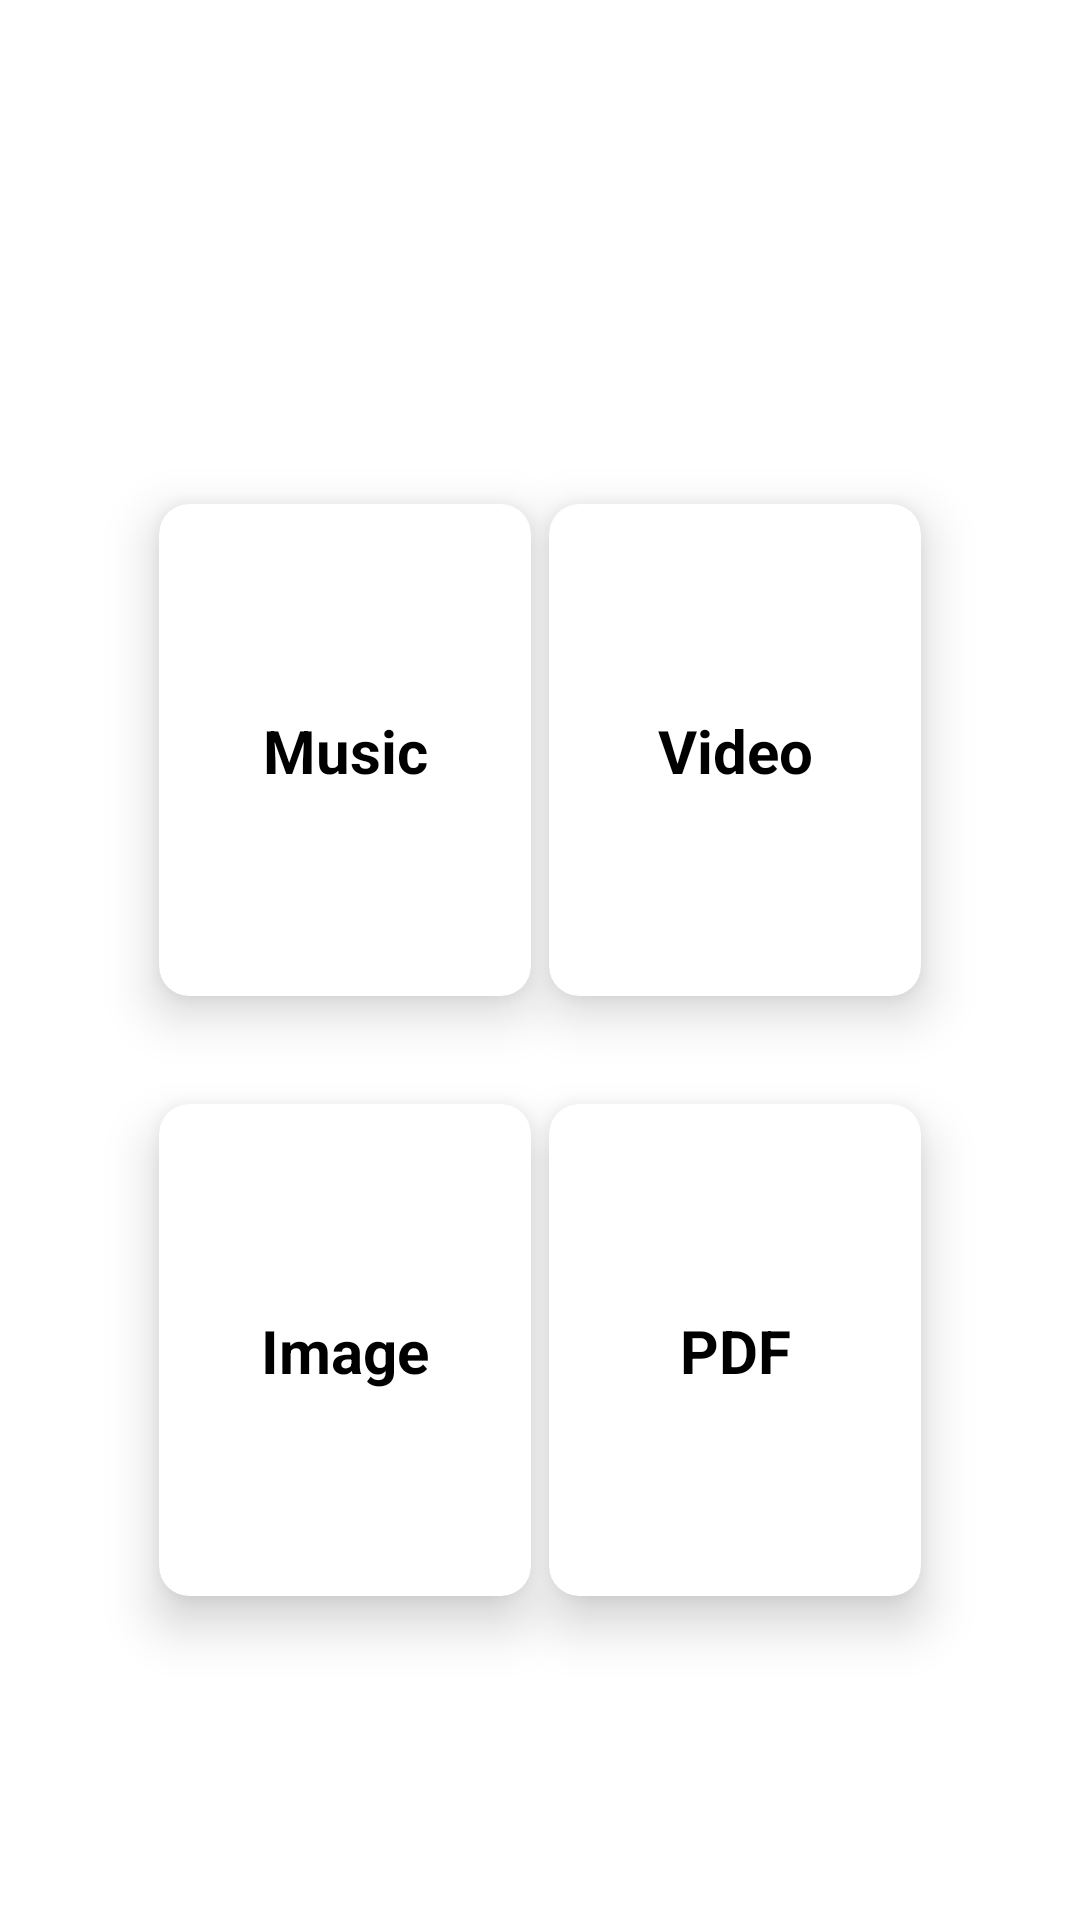

Produce the Android XML layout that renders to this screen, including the resource entries it uses.
<!-- AndroidManifest.xml: application theme Theme.FileManager -->
<!-- res/layout/fragment_home.xml -->
<?xml version="1.0" encoding="utf-8"?>
<androidx.constraintlayout.widget.ConstraintLayout xmlns:android="http://schemas.android.com/apk/res/android"
    xmlns:app="http://schemas.android.com/apk/res-auto"
    xmlns:tools="http://schemas.android.com/tools"
    android:layout_width="match_parent"
    android:layout_height="match_parent"
    tools:context=".Fragment.HomeFragment">

    


    <androidx.cardview.widget.CardView
        android:id="@+id/cardmusic"
        android:layout_width="150dp"
        android:layout_height="200dp"
        android:layout_marginStart="40dp"
        android:layout_marginTop="150dp"
        app:cardCornerRadius="10dp"
        app:cardElevation="10dp"
        app:cardUseCompatPadding="true"
        app:layout_constraintStart_toStartOf="parent"
        app:layout_constraintTop_toTopOf="parent">

        <androidx.constraintlayout.widget.ConstraintLayout
            android:layout_width="match_parent"
            android:layout_height="match_parent">

            <TextView
                android:layout_width="wrap_content"
                android:layout_height="wrap_content"
                android:text="Music"
                android:textColor="@color/black"
                android:textSize="20sp"
                android:textStyle="bold"
                app:layout_constraintBottom_toBottomOf="parent"
                app:layout_constraintEnd_toEndOf="parent"
                app:layout_constraintStart_toStartOf="parent"
                app:layout_constraintTop_toTopOf="parent" />
        </androidx.constraintlayout.widget.ConstraintLayout>
    </androidx.cardview.widget.CardView>

    <androidx.cardview.widget.CardView
        android:id="@+id/cardvideo"
        android:layout_width="150dp"
        android:layout_height="200dp"
        android:layout_marginTop="150dp"
        android:layout_marginEnd="40dp"
        app:cardCornerRadius="10dp"
        app:cardElevation="10dp"
        app:cardUseCompatPadding="true"
        app:layout_constraintEnd_toEndOf="parent"
        app:layout_constraintTop_toTopOf="parent">

        <androidx.constraintlayout.widget.ConstraintLayout
            android:layout_width="match_parent"
            android:layout_height="match_parent">

            <TextView
                android:layout_width="wrap_content"
                android:layout_height="wrap_content"
                android:text="Video"
                android:textColor="@color/black"
                android:textSize="20sp"
                android:textStyle="bold"
                app:layout_constraintBottom_toBottomOf="parent"
                app:layout_constraintEnd_toEndOf="parent"
                app:layout_constraintStart_toStartOf="parent"
                app:layout_constraintTop_toTopOf="parent" />
        </androidx.constraintlayout.widget.ConstraintLayout>
    </androidx.cardview.widget.CardView>

    <androidx.cardview.widget.CardView
        android:id="@+id/cardimage"
        android:layout_width="150dp"
        android:layout_height="200dp"
        android:layout_marginStart="40dp"
        app:cardCornerRadius="10dp"
        app:cardElevation="10dp"
        app:cardUseCompatPadding="true"
        app:layout_constraintStart_toStartOf="parent"
        app:layout_constraintTop_toBottomOf="@id/cardmusic">

        <androidx.constraintlayout.widget.ConstraintLayout
            android:layout_width="match_parent"
            android:layout_height="match_parent">

            <TextView
                android:layout_width="wrap_content"
                android:layout_height="wrap_content"
                android:text="Image"
                android:textColor="@color/black"
                android:textSize="20sp"
                android:textStyle="bold"
                app:layout_constraintBottom_toBottomOf="parent"
                app:layout_constraintEnd_toEndOf="parent"
                app:layout_constraintStart_toStartOf="parent"
                app:layout_constraintTop_toTopOf="parent" />
        </androidx.constraintlayout.widget.ConstraintLayout>
    </androidx.cardview.widget.CardView>

    <androidx.cardview.widget.CardView
        android:id="@+id/cardpdf"
        android:layout_width="150dp"
        android:layout_height="200dp"
        android:layout_marginEnd="40dp"
        app:cardCornerRadius="10dp"
        app:cardElevation="10dp"
        app:cardUseCompatPadding="true"
        app:layout_constraintEnd_toEndOf="parent"
        app:layout_constraintTop_toBottomOf="@id/cardvideo">

        <androidx.constraintlayout.widget.ConstraintLayout
            android:layout_width="match_parent"
            android:layout_height="match_parent">

            <TextView
                android:layout_width="wrap_content"
                android:layout_height="wrap_content"
                android:text="PDF"
                android:textColor="@color/black"
                android:textSize="20sp"
                android:textStyle="bold"
                app:layout_constraintBottom_toBottomOf="parent"
                app:layout_constraintEnd_toEndOf="parent"
                app:layout_constraintStart_toStartOf="parent"
                app:layout_constraintTop_toTopOf="parent" />
        </androidx.constraintlayout.widget.ConstraintLayout>
    </androidx.cardview.widget.CardView>
</androidx.constraintlayout.widget.ConstraintLayout>
<!-- resources referenced by this layout -->
<resources>
  <style name="Theme.FileManager" parent="Theme.MaterialComponents.DayNight.DarkActionBar">
          
          <item name="colorPrimary">@color/purple_500</item>
          <item name="colorPrimaryVariant">@color/purple_700</item>
          <item name="colorOnPrimary">@color/white</item>
          
          <item name="colorSecondary">@color/teal_200</item>
          <item name="colorSecondaryVariant">@color/teal_700</item>
          <item name="colorOnSecondary">@color/black</item>
          
          <item name="android:statusBarColor">?attr/colorPrimaryVariant</item>
          
      </style>
  <!-- not gathered from this repository: default colours our renderer supplied (Android Studio template values) -->
  <color name="purple_500">#FF6200EE</color>
  <color name="purple_700">#FF3700B3</color>
  <color name="teal_200">#FF03DAC5</color>
  <color name="teal_700">#FF018786</color>
  <color name="black">#FF000000</color>
  <color name="white">#FFFFFFFF</color>
</resources>
